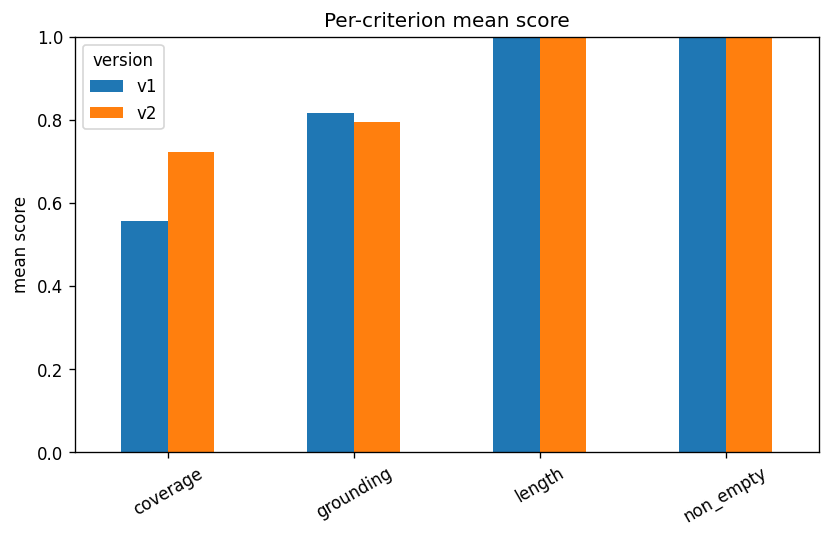

Data behind this chart, as committed beside it:
criterion, v1, v2
coverage, 0.556, 0.722
grounding, 0.815, 0.795
length, 1.0, 1.0
non_empty, 1.0, 1.0
